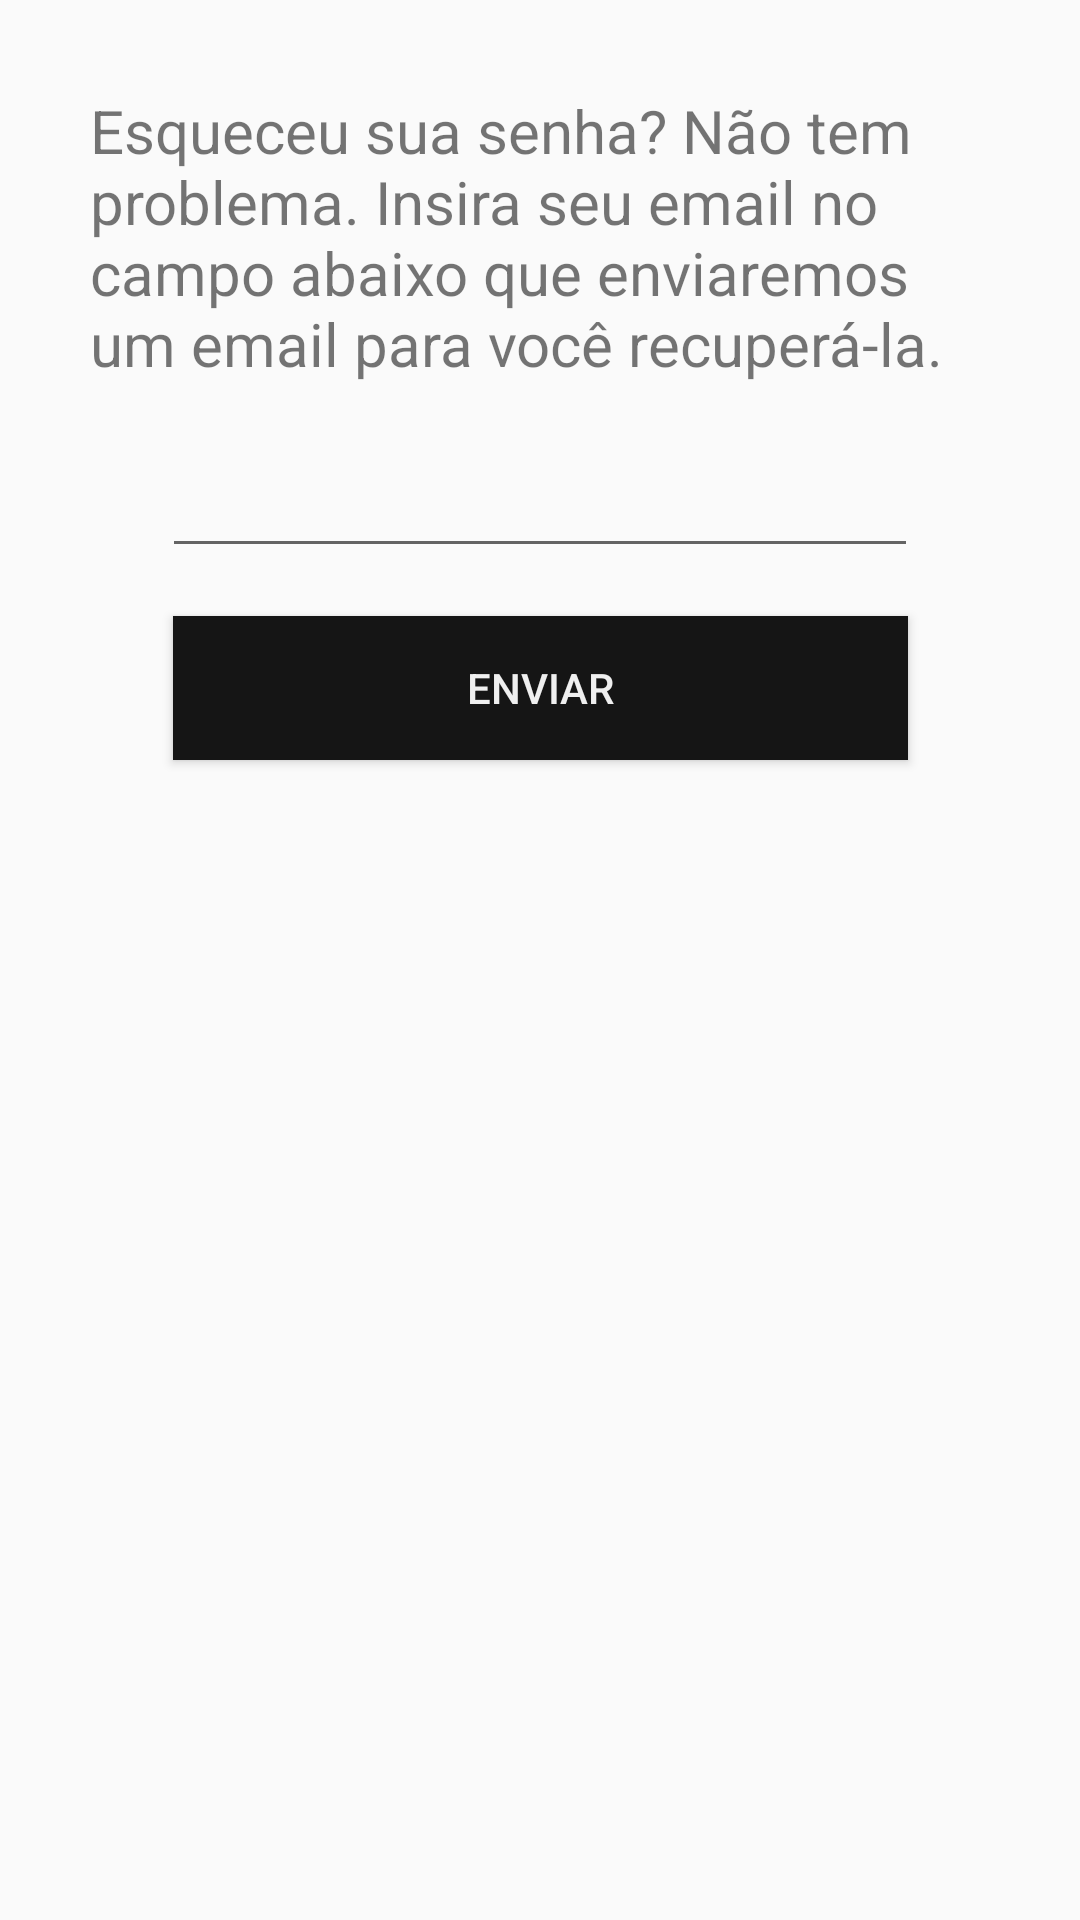

Here is an Android app screen rendered from its layout file. Give the layout XML and the strings, colors and styles it references.
<!-- AndroidManifest.xml: application theme AppTheme -->
<!-- res/layout/fragment_esqueci_senha.xml -->
<?xml version="1.0" encoding="utf-8"?>
<androidx.constraintlayout.widget.ConstraintLayout xmlns:android="http://schemas.android.com/apk/res/android"
    xmlns:tools="http://schemas.android.com/tools"
    android:layout_width="match_parent"
    android:layout_height="match_parent"
    xmlns:app="http://schemas.android.com/apk/res-auto"
    tools:context=".ui.EsqueciSenhaFragment">

    <TextView
        android:id="@+id/txtDigiteSenha"
        android:layout_width="match_parent"
        android:layout_height="wrap_content"
        android:layout_margin="30dp"
        android:text="@string/text_esqueciSenha"
        android:textSize="@dimen/cadastro_title"
        app:layout_constraintStart_toStartOf="parent"
        app:layout_constraintEnd_toEndOf="parent"
        app:layout_constraintTop_toTopOf="parent"
        app:layout_constraintBottom_toBottomOf="parent"
        app:layout_constraintVertical_bias="0"
        />
    <EditText
        android:id="@+id/txtRecuperaSenha"
        android:layout_width="wrap_content"
        android:layout_height="wrap_content"
        android:layout_gravity="center"
        android:inputType="textEmailAddress"
        android:ems="12"
        android:layout_marginTop="@dimen/cadastro_margin_title"
        app:layout_constraintStart_toStartOf="parent"
        app:layout_constraintEnd_toEndOf="parent"
        app:layout_constraintTop_toBottomOf="@id/txtDigiteSenha"
        />
    <Button
        android:id="@+id/btnEnviarEsqueciSenha"
        android:layout_width="wrap_content"
        android:layout_height="wrap_content"
        android:layout_marginTop="@dimen/cadastro_campo_text"
        app:layout_constraintStart_toStartOf="@id/txtRecuperaSenha"
        app:layout_constraintEnd_toEndOf="@id/txtRecuperaSenha"
        app:layout_constraintTop_toBottomOf="@id/txtRecuperaSenha"
        android:ems="15"
        android:text="Enviar"
        android:background="@color/colorPrimary"
        android:textColor="@color/colorWhite2"
        />

</androidx.constraintlayout.widget.ConstraintLayout>
<!-- resources referenced by this layout -->
<resources>
  <color name="colorPrimary">#151515</color>
  <color name="colorWhite2">#efefef</color>
  <dimen name="cadastro_campo_text">16sp</dimen>
  <dimen name="cadastro_margin_title">20dp</dimen>
  <dimen name="cadastro_title">20sp</dimen>
  <string name="text_esqueciSenha">Esqueceu sua senha? Não tem problema.
  Insira seu email no campo abaixo que enviaremos um email para você recuperá-la.</string>
  <style name="AppTheme" parent="Theme.AppCompat.Light.DarkActionBar">
          
          <item name="colorPrimary">@color/colorBlue</item>
          <item name="colorPrimaryDark">@color/colorBlue2</item>
          <item name="colorAccent">@color/colorPurple</item>
      </style>
  <color name="colorPurple">#836FFF</color>
</resources>
